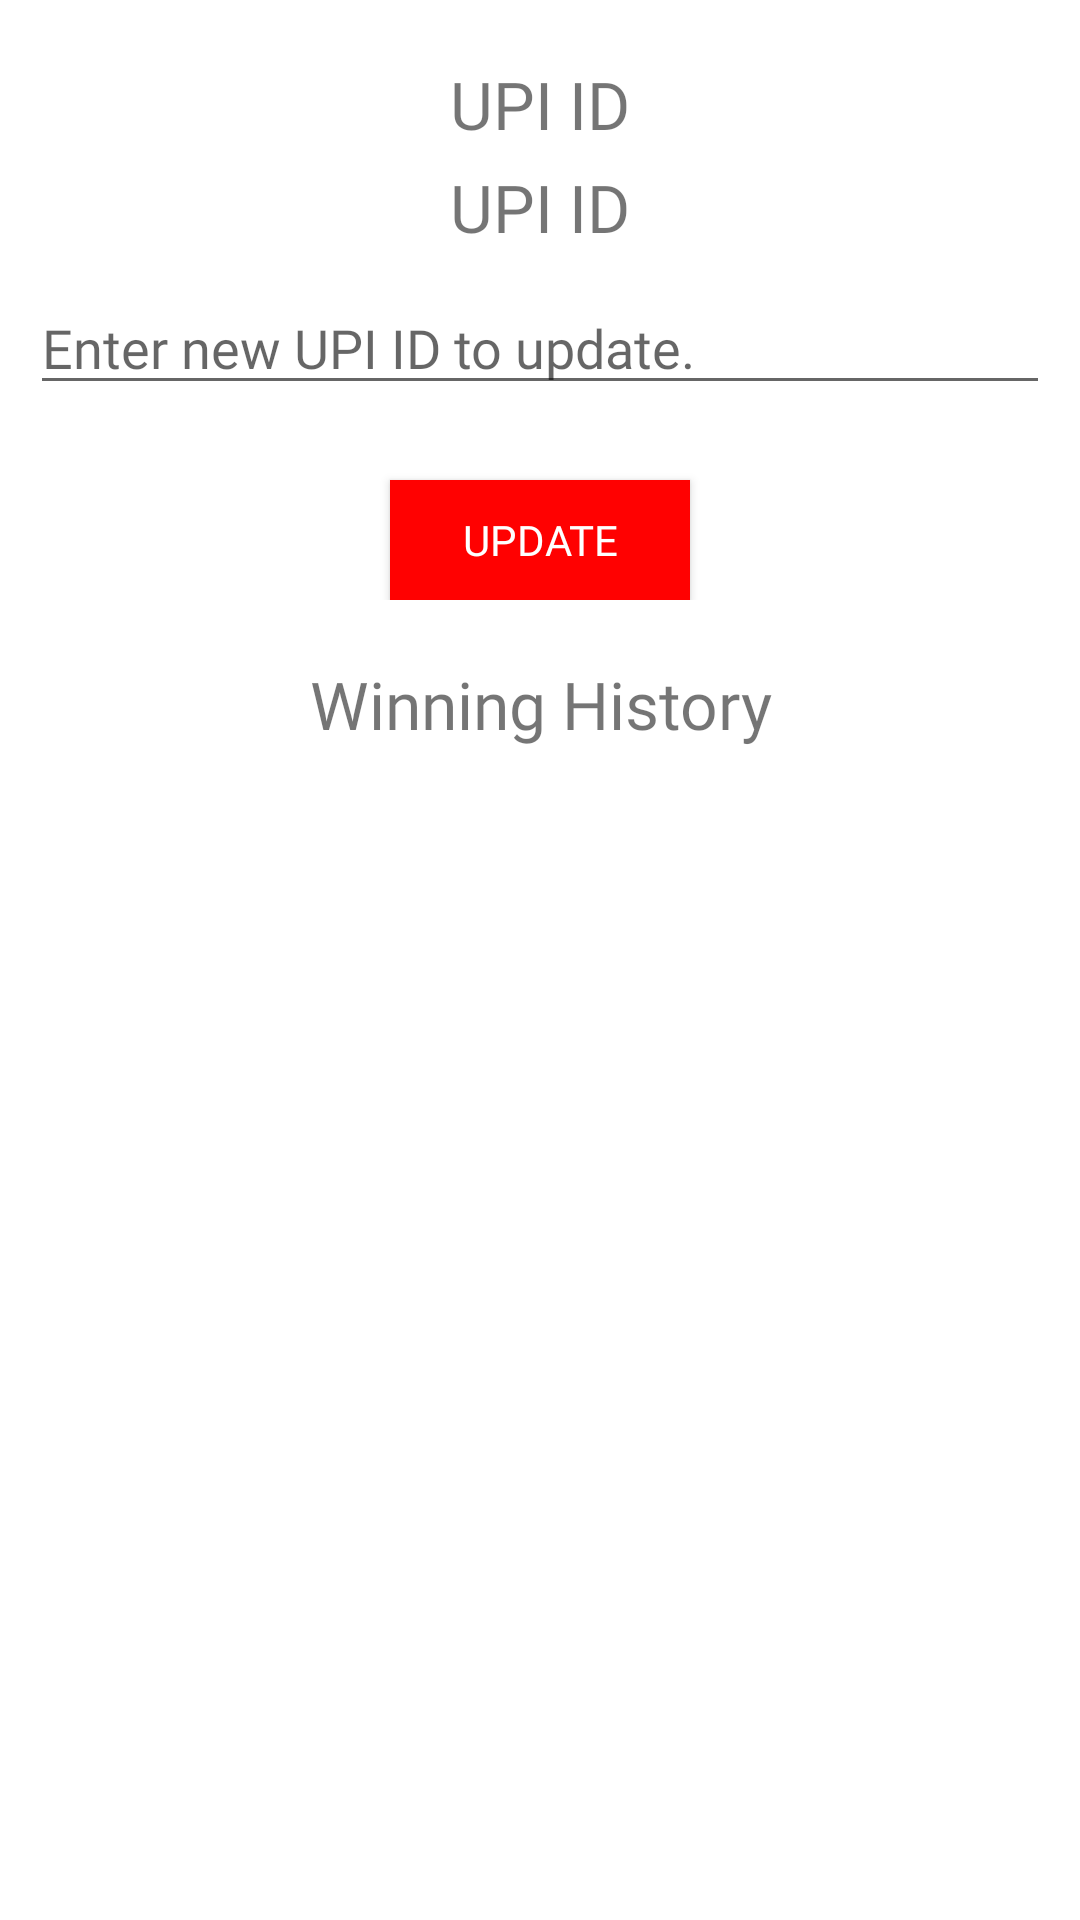

Layout XML and referenced resources for this Android screen:
<!-- AndroidManifest.xml: application theme AppTheme.NoActionBar -->
<!-- res/layout/fragment_profile.xml -->
<?xml version="1.0" encoding="utf-8"?>
<FrameLayout xmlns:android="http://schemas.android.com/apk/res/android"
    xmlns:tools="http://schemas.android.com/tools"
    android:layout_width="match_parent"
    android:layout_height="match_parent"
    android:background="#ffffff"
    tools:context=".fragment.ProfileFragment">

    
   <LinearLayout
       android:layout_width="match_parent"
       android:layout_height="match_parent"
       android:orientation="vertical">
       <RelativeLayout
           android:layout_width="match_parent"
           android:layout_height="200dp">
           <TextView
               android:layout_width="match_parent"
               android:layout_height="wrap_content"
               android:id="@+id/tv_upi"
               android:text="UPI ID"
               android:fontFamily="@font/coresanscrbold"
               android:textSize="22sp"
               android:layout_alignParentTop="true"
               android:layout_marginTop="20dp"
               android:textAlignment="center"/>
           <TextView
               android:layout_width="match_parent"
               android:layout_height="wrap_content"
               android:id="@+id/tv_cupi"
               android:text="UPI ID"
               android:layout_below="@+id/tv_upi"
               android:fontFamily="@font/coresanscrbold"
               android:textSize="22sp"
               android:layout_marginTop="5dp"
               android:textAlignment="center"/>
           <EditText
               android:layout_width="match_parent"
               android:layout_height="wrap_content"
               android:layout_marginStart="10dp"
               android:layout_marginEnd="10dp"
               android:layout_marginTop="10dp"
               android:layout_below="@+id/tv_cupi"
               android:hint="Enter new UPI ID to update."
               android:id="@+id/et_upi"/>
           <Button
               android:layout_width="100dp"
               android:layout_height="40dp"
               android:text="Update"
               android:layout_centerHorizontal="true"
               android:id="@+id/uBtn"
               android:layout_alignParentBottom="true"
               android:background="@color/colorPrimary"
               android:textColor="@color/white"/>

       </RelativeLayout>
       <LinearLayout
           android:layout_width="match_parent"
           android:layout_height="match_parent"
           android:orientation="vertical">
           <TextView
               android:layout_width="match_parent"
               android:layout_height="wrap_content"
               android:text="Winning History"
               android:fontFamily="@font/gilroybold"
               android:textSize="22sp"
               android:textAlignment="center"
               android:layout_marginTop="20dp"/>
         <androidx.recyclerview.widget.RecyclerView
             android:layout_width="match_parent"
             android:layout_height="match_parent"
             tools:listitem="@layout/winning_item"
             android:id="@+id/t_rv"/>
       </LinearLayout>

   </LinearLayout>

</FrameLayout>
<!-- res/layout/winning_item.xml (included above) -->
<?xml version="1.0" encoding="utf-8"?>
<LinearLayout xmlns:android="http://schemas.android.com/apk/res/android"
    android:orientation="horizontal"
    android:layout_width="match_parent"
    android:weightSum="3"
    android:padding="5dp"
    android:layout_margin="5dp"
    android:background="@drawable/border"
    android:layout_height="100dp">

    <LinearLayout
        android:layout_width="match_parent"
        android:layout_height="match_parent"
        android:layout_weight="1"
        android:gravity="center"
        android:paddingStart="20dp"
        android:orientation="vertical">
        <TextView
            android:layout_width="match_parent"
            android:layout_height="wrap_content"
            android:id="@+id/upi_id"
            android:textSize="18sp"
            android:text="9140327455@kotak"/>
        <TextView
            android:layout_width="match_parent"
            android:layout_height="wrap_content"
            android:paddingTop="10dp"
            android:text="12/02/1998"
            android:id="@+id/paytime"/>



    </LinearLayout>

    <TextView
        android:layout_width="match_parent"
        android:layout_height="match_parent"
        android:text="+ 300"
        android:id="@+id/amt_win"
        android:layout_weight="2"
        android:textColor="#00C853"
        android:gravity="center"/>


</LinearLayout>
<!-- resources referenced by this layout -->
<resources>
  <color name="colorPrimary">#FF0101</color>
  <color name="white">#ffffff</color>
  <!-- drawable border (drawable) -->
  <shape xmlns:android="http://schemas.android.com/apk/res/android">
      <stroke
          android:width="2dp"
          android:color="#00C853" />
      <padding
          android:bottom="1dp"
          android:left="1dp"
          android:right="1dp"
          android:top="1dp" />
      <corners android:radius="6dp" />
      <solid android:color="#00FFFFFF" />
  </shape>
  <style name="AppTheme.NoActionBar">
          
          <item name="bottomSheetDialogTheme">@style/AppBottomSheetDialogTheme</item>
          <item name="windowActionBar">false</item>
          <item name="windowNoTitle">true</item>
          <item name="colorPrimary">@color/colorPrimary</item>
          <item name="colorPrimaryDark">@color/colorPrimaryDark</item>
          <item name="colorAccent">@color/colorAccent</item>
          <item name="fontFamily">@font/gilroybold</item>
  
      </style>
  <style name="AppBottomSheetDialogTheme" parent="Theme.Design.Light.BottomSheetDialog">
          <item name="bottomSheetStyle">@style/AppModalStyle</item>
      </style>
  <color name="colorPrimaryDark">#FF0101</color>
  <color name="colorAccent">#FF0101</color>
  <style name="AppModalStyle" parent="Widget.Design.BottomSheet.Modal">
          <item name="android:background">@color/tranfarnt</item>
      </style>
  <color name="tranfarnt">#00D32A1E</color>
</resources>
